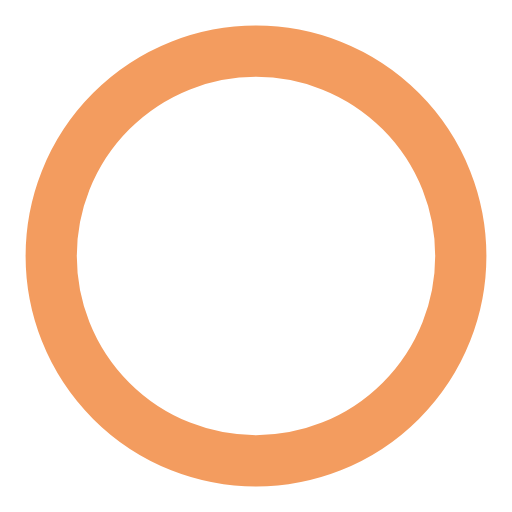
t = 0.00 s
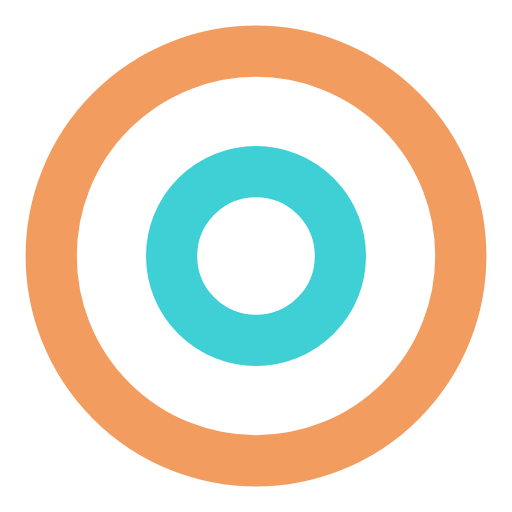
t = 0.37 s
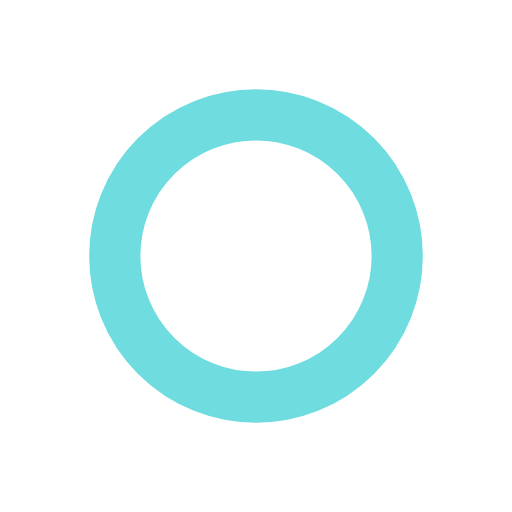
t = 0.75 s
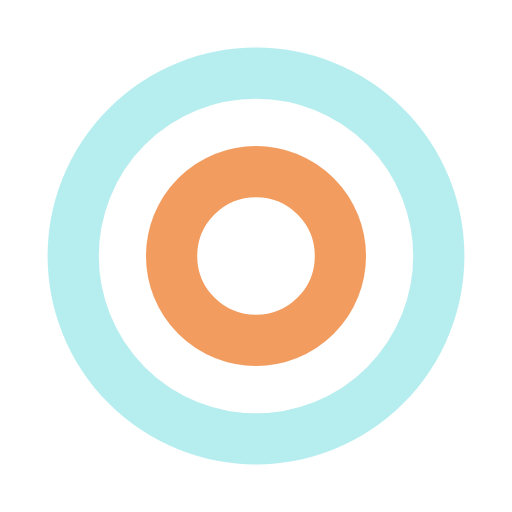
t = 1.12 s
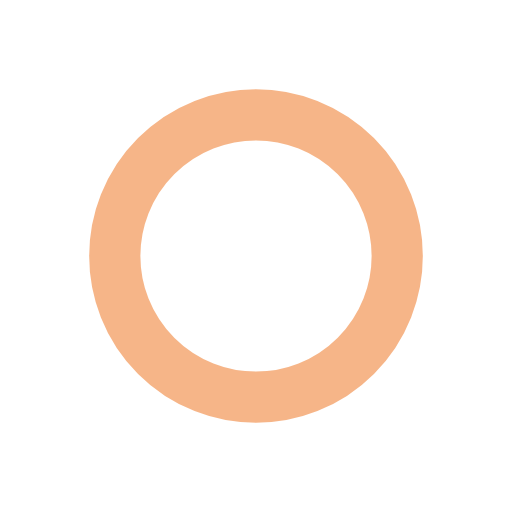
t = 1.50 s
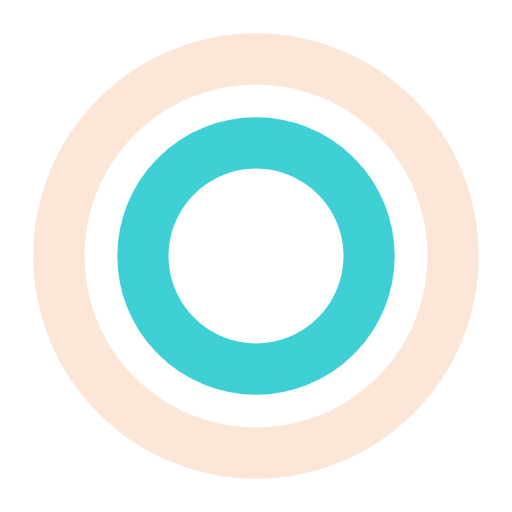
t = 2.00 s

The animated SVG that drew these frames (rendered in a browser with its animation timeline set to each time). Animation: 4 SMIL elements (animate=4); one cycle of 2.25 s, repeats indefinitely.

<?xml version="1.0" encoding="utf-8"?><svg width='174px' height='174px' xmlns="http://www.w3.org/2000/svg" viewBox="0 0 100 100" preserveAspectRatio="xMidYMid" class="uil-ripple"><rect x="0" y="0" width="100" height="100" fill="none" class="bk"></rect><g> <animate attributeName="opacity" dur="1.5s" repeatCount="indefinite" begin="0s" keyTimes="0;0.33;1" values="1;1;0"></animate><circle cx="50" cy="50" r="40" stroke="#3ed0d5" fill="none" stroke-width="10" stroke-linecap="round"><animate attributeName="r" dur="1.5s" repeatCount="indefinite" begin="0s" keyTimes="0;0.33;1" values="0;22;44"></animate></circle></g><g><animate attributeName="opacity" dur="1.5s" repeatCount="indefinite" begin="0.75s" keyTimes="0;0.33;1" values="1;1;0"></animate><circle cx="50" cy="50" r="40" stroke="#f39c5f" fill="none" stroke-width="10" stroke-linecap="round"><animate attributeName="r" dur="1.5s" repeatCount="indefinite" begin="0.75s" keyTimes="0;0.33;1" values="0;22;44"></animate></circle></g></svg>